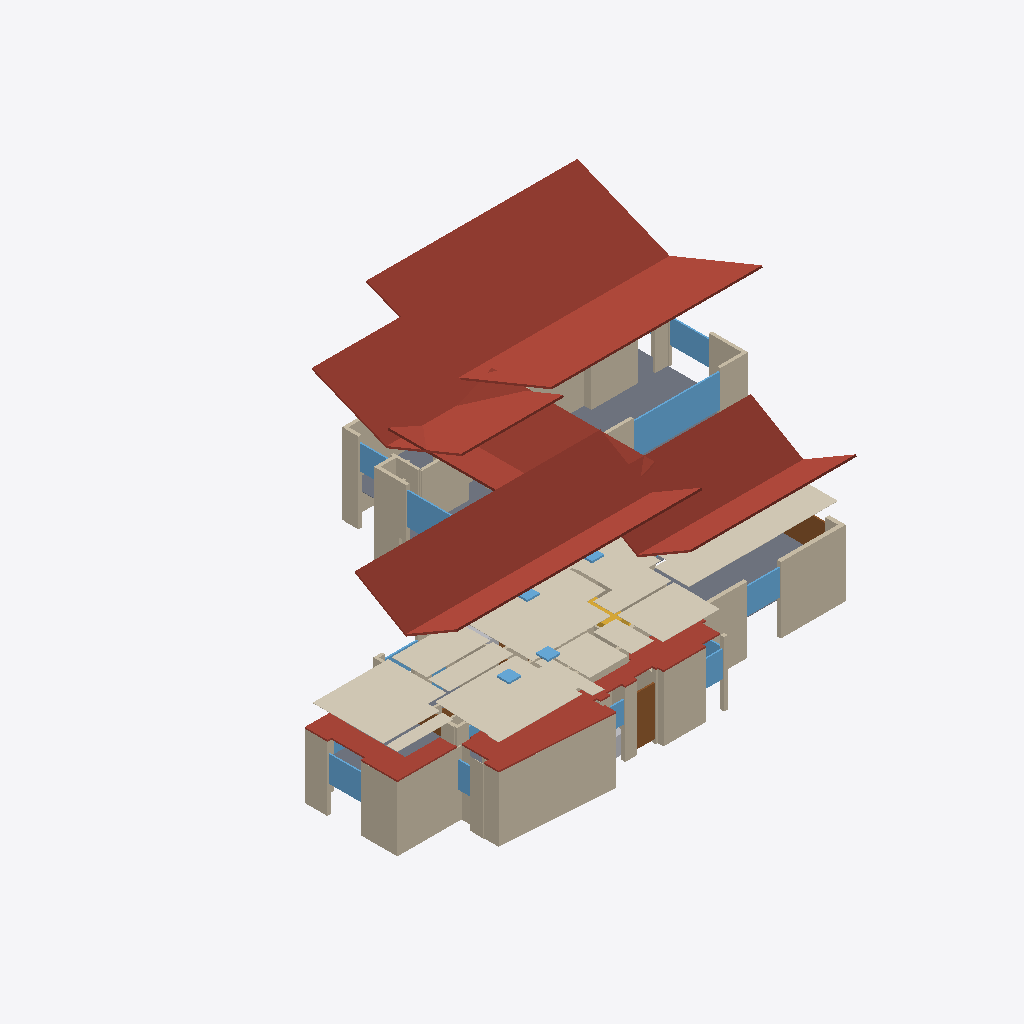
Isometric view of an IFC building model (IFC-SPF (STEP), schema IFC4, length unit foot), seen from the south-west, elements coloured by IFC class: 58 walls (beige), 18 windows (light blue), 10 roofs (red-brown), 10 coverings (cream), 6 slabs (grey), 4 doors (brown), 3 other elements (light grey), 1 stair (yellow).
Extent 26.9 m × 20.5 m × 8.6 m (x, y, z). Storeys (4): Lower level (ADU) at -1.39 m; Garage at -1.02 m; Main level at 0.00 m; Upper level at 1.70 m. Elements (294): 167 IfcWall, 33 IfcWindow, 22 IfcSlab, 21 IfcDoor, 12 IfcRoof, 10 IfcCovering, 9 IfcFurniture, 9 IfcSanitaryTerminal, 6 IfcElectricAppliance, 5 IfcStair.

HEADER;
FILE_DESCRIPTION(('ViewDefinition[DesignTransferView]'),'2;1');
FILE_NAME('/dev/null','2026-10-29T17:59:38-07:00',(''),(''),'IfcOpenShell 0.9.0.post1','IfcOpenShell 0.9.0.post1','Nobody');
FILE_SCHEMA(('IFC4'));
ENDSEC;
DATA;
#1=IFCPROJECT('3jlwIiosLFURThv3sgScVx',$,'118 Hillside Drive',$,$,$,$,(#13),#8);
#15=IFCSITE('0GZibE2sz43Po2q5w_Yi6X',$,'118 Hillside Drive, Woodside CA',$,$,$,$,$,$,$,$,$,$,$);
#16=IFCBUILDING('2q1VMzxszAN8wHBMuIs5on',$,'Garr Residence',$,$,$,$,$,$,$,$,$);
#19=IFCBUILDINGSTOREY('2IdH0_jyT9E93WwEtWCOpM',$,'Lower level (ADU)',$,$,#25,$,$,$,-4.56);
#26=IFCBUILDINGSTOREY('1skQ_dUfHAPhljRu7tZBKT',$,'Garage',$,$,#31,$,$,$,-3.34);
#32=IFCBUILDINGSTOREY('1MCD7$myH1fAtg_Wt4h4iH',$,'Main level',$,$,#37,$,$,$,0.0);
#38=IFCBUILDINGSTOREY('2ujSbJxVD9dujTSLTwUVUI',$,'Upper level',$,$,#43,$,$,$,5.57);
#7826=IFCROOF('14A234jpf6DB1BNFaN3x_h',$,'Original house (kitchen, family room, bedrooms)',$,$,$,$,'RF-MAIN',.GABLE_ROOF.);
#8070=IFCROOF('3gIywEUDD7ARtLQ3a1a2Ij',$,'Two-storey addition (7:12, glazed gables)',$,$,$,$,'RF-UPPER',.GABLE_ROOF.);
#8018=IFCROOF('3zVwWAENDCav8$IqajXG9A',$,'Garage (7:12, shake gable to the street)',$,$,$,$,'RF-GARAGE',.GABLE_ROOF.);
#7878=IFCROOF('2wMmuBaVz5A8mYWIbJLjaa',$,'Bedroom-wing gable facing the backyard',$,$,$,$,'RF-WING',.GABLE_ROOF.);
#7582=IFCCOVERING('1pLVQciM979A0h7OY9Euht',$,'L1-S06-C',$,$,#7587,#7627,'L1-S06-C',.CEILING.);
#2368=IFCWALL('3sJHHcuErEeecQpP0TH5y3',$,'L1-W101',$,$,#2373,#2413,'L1-W101',.STANDARD.);
#2440=IFCWALL('1Facc7iMfAJhAiJnRcmyao',$,'L1-W103',$,$,#2445,#2480,'L1-W103',.STANDARD.);
#7681=IFCCOVERING('056utC8Pj36RMVu4WvPGql',$,'L1-S09-C',$,$,#7686,#7717,'L1-S09-C',.CEILING.);
#7770=IFCCOVERING('3ZIx9G5qL7YwOfTtabTmZS',$,'L1-S12-C',$,$,#7775,#7801,'L1-S12-C',.CEILING.);
#643=IFCWALL('1OEiwLjfT8GuAQ4b8g9QXK',$,'L1-W26',$,$,#648,#661,'L1-W26',.STANDARD.);
#7548=IFCCOVERING('3cBNHd7ITE0OWzZj5B$ohx',$,'L1-S03-C',$,$,#7553,#7581,'L1-S03-C',.CEILING.);
#7930=IFCROOF('2RVCTDcG557Axaqk9lDBSO',$,'Entry + dining (4 1/2:12)',$,$,$,$,'RF-ENTRY',.GABLE_ROOF.);
#8132=IFCROOF('141$H8D$fD7fzruB1Efthr',$,'RF-L00',$,$,#8140,#8173,'RF-L00',.FLAT_ROOF.);
#7014=IFCSLAB('2cNRfgTz5FCgw2r$FpKnEv',$,'Floor oak',$,$,#7019,#7102,'L1-S01-F01',.FLOOR.);
#1632=IFCWALL('1a1lkXxnf4HwWXQ7$qM3Jw',$,'L1-W69',$,$,#1637,#1650,'L1-W69',.STANDARD.);
#4975=IFCWINDOW('1Gu0OvRYj59erhUi6QCITS',$,'PIC-2',$,$,#4980,#4993,'L1-O23',5.4,14.25,$,$,$);
#7974=IFCROOF('26edoqpGP0jwQ9N78hpWTM',$,'Dining vault carried under the wing (valleys)',$,$,$,$,'RF-ENTRY-VAULT',.GABLE_ROOF.);
#7628=IFCCOVERING('3cP1oVu357hxjf_g5SO7Ww',$,'L1-S07-C',$,$,#7633,#7655,'L1-S07-C',.CEILING.);
#8174=IFCROOF('0y4hkMHqf43P1xY0A07NkI',$,'RF-L01',$,$,#8182,#8219,'RF-L01',.SHED_ROOF.);
#7122=IFCSLAB('1uZ19xPlHCoBmMj9yBcbFh',$,'Floor concrete',$,$,#7128,#7147,'L1-S03-F03',.FLOOR.);
#8220=IFCROOF('1iyBlkAPfBNAqVbLdRVBLF',$,'RF-L02',$,$,#8228,#8245,'RF-L02',.SHED_ROOF.);
#7745=IFCCOVERING('0Grd16Uyn2ZO7tRYJQLL55',$,'L1-S11-C',$,$,#7750,#7769,'L1-S11-C',.CEILING.);
#1793=IFCWALL('0ExFkaSg5AhQGL80l5jxW8',$,'L1-W76',$,$,#1798,#1811,'L1-W76',.STANDARD.);
#482=IFCWALL('3tSGIWg6X0aA$FZWjMLk6P',$,'L1-W19',$,$,#487,#500,'L1-W19',.STANDARD.);
#1494=IFCWALL('1DbFVSnc9CeP10yat8MF0B',$,'L1-W63',$,$,#1499,#1512,'L1-W63',.STANDARD.);
#1287=IFCWALL('3Zw_4wdVv7g9DF8dCgVR4e',$,'L1-W54',$,$,#1292,#1305,'L1-W54',.STANDARD.);
#7523=IFCCOVERING('0iqQBnOgvF9BEhRc0CRYsm',$,'L1-S00-C',$,$,#7528,#7547,'L1-S00-C',.CEILING.);
#7718=IFCCOVERING('30s_VMFC5DWRk1U7lonpKj',$,'L1-S10-C',$,$,#7723,#7744,'L1-S10-C',.CEILING.);
#2715=IFCWALL('2SjYtmPhT8JRO5AeBpTqur',$,'L1-W114',$,$,#2720,#2733,'L1-W114',.STANDARD.);
#919=IFCWALL('0iR695M_n41fSA0kmK$TDc',$,'L1-W38',$,$,#924,#937,'L1-W38',.STANDARD.);
#44=IFCWALL('0auhkhwK18j83q2osYOKxU',$,'L1-W00',$,$,#50,#63,'L1-W00',.STANDARD.);
#5022=IFCWINDOW('3cPxo5F9D8eg2HTAszDBA$',$,'DH',$,$,#5027,#5040,'L1-O24',4.0,6.5,$,$,$);
#2322=IFCWALL('31BqRCPj54COMWtcfssaKi',$,'L1-W99',$,$,#2327,#2340,'L1-W99',.STANDARD.);
#5398=IFCWINDOW('2tN2rRHo9AlA7ALPfEMZNU',$,'DH-4',$,$,#5403,#5416,'L1-O32',5.2,11.916,$,$,$);
#827=IFCWALL('13ehjOf252ceM4nHNT0bE6',$,'L1-W34',$,$,#832,#845,'L1-W34',.STANDARD.);
#2418=IFCWALL('1OyAFNyu105RYFt_FmPWSw',$,'L1-W102',$,$,#2423,#2435,'L1-W102',.STANDARD.);
#3979=IFCDOOR('1Za2cj2Mf7KuWKYLhgiXum',$,'D-B 007A',$,$,#3984,#3997,'L1-O01',8.0,3.083,$,$,$);
#4123=IFCWINDOW('0ED2nqoYH4t8HkdPo8EKkc',$,'CS-B G01A',$,$,#4128,#4141,'L1-O04',4.25,5.5,$,$,$);
#7656=IFCCOVERING('18DqCAau9FHPBp6BvYWoJs',$,'L1-S08-C',$,$,#7661,#7680,'L1-S08-C',.CEILING.);
#4429=IFCWINDOW('3vpBh6A49DHfm2tE33OcZ6',$,'CS-B 004A',$,$,#4434,#4447,'L1-O11',4.25,5.55,$,$,$);
#275=IFCWALL('0x8Yev2ynADxb1NkGxMnHG',$,'L1-W10',$,$,#280,#293,'L1-W10',.STANDARD.);
#68=IFCWALL('2XQbEPHwn8TAwWvmZnxhgj',$,'L1-W01',$,$,#73,#86,'L1-W01',.STANDARD.);
#7802=IFCCOVERING('3pbZa_tcX8GRk8fH34c2I3',$,'L1-S13-C',$,$,#7807,#7825,'L1-S13-C',.CEILING.);
#8296=IFCROOF('2TgHCjjDPA4AkVCT15qcXX',$,'RF-L05',$,$,#8304,#8319,'RF-L05',.SHED_ROOF.);
#4075=IFCDOOR('2N9GImG7fD8RNo$3wyL0$B',$,'D-E G01A',$,$,#4080,#4093,'L1-O03',8.0,10.127,$,$,$);
#114=IFCWALL('0IJKZHsJ1CHPyGm5H_K20z',$,'L1-W03',$,$,#119,#132,'L1-W03',.STANDARD.);
#7167=IFCSLAB('3Xhz999PrB6P1PFZC_3gUX',$,'Floor oak',$,$,#7172,#7195,'L1-S05-F05',.FLOOR.);
#5163=IFCWINDOW('18bnRkJ7n3UhVGBDSYsSPU',$,'DH',$,$,#5168,#5181,'L1-O27',4.0,5.25,$,$,$);
#5493=IFCWINDOW('2sc8crmk179gew3EkX8uET',$,'CS-A 008A',$,$,#5498,#5511,'L1-O34',4.25,3.0,$,$,$);
#689=IFCWALL('2oRz3G6ePA_w9cogf_xbLz',$,'L1-W28',$,$,#694,#707,'L1-W28',.STANDARD.);
#1816=IFCWALL('1vODuGtNL2v9QKrn58yEfK',$,'L1-W77',$,$,#1821,#1834,'L1-W77',.STANDARD.);
#1080=IFCWALL('1Eek_ISqvERRAHv6I_UgjL',$,'L1-W45',$,$,#1085,#1098,'L1-W45',.STANDARD.);
#8601=IFCSLAB('1p7j1iijXAYeK$29u2YtOa',$,'Primary balcony',$,$,#8606,#8619,'DK-BALC',.LANDING.);
#5445=IFCWINDOW('3QBUZOzo590Qz5gbjii1EB',$,'CS-C 005',$,$,#5450,#5463,'L1-O33',4.25,4.5,$,$,$);
#1540=IFCWALL('2Q2hkyqtzF5AttHsVyQdEv',$,'L1-W65',$,$,#1545,#1558,'L1-W65',.STANDARD.);
#2738=IFCWALL('3hOlC7oLvENQPkp8VfQWFf',$,'L1-W115',$,$,#2743,#2756,'L1-W115',.STANDARD.);
#2946=IFCWALL('1SlrnHDXnBmg9FT9C9sgbf',$,'L2-W08',$,$,#2951,#2964,'L2-W08',.STANDARD.);
#1310=IFCWALL('0YWTkFQxX41vUgyN6blwvZ',$,'L1-W55',$,$,#1315,#1328,'L1-W55',.STANDARD.);
#7339=IFCSLAB('3xBt4lZaL4pBtbXP9aTtNL',$,'Floor oak',$,$,#7344,#7359,'L1-S12-F12',.FLOOR.);
#3866=IFCWALL('3uuJIrYQvB2R09SoW9RsRp',$,'L2-W48',$,$,#3871,#3884,'L2-W48',.STANDARD.);
#1563=IFCWALL('1814NpmJzEmByiHENAIr$y',$,'L1-W66',$,$,#1568,#1581,'L1-W66',.STANDARD.);
#8434=IFCSTAIR('1GpfX6xbn1auKNBQHZ_1pv',$,'Landing to upper level',$,$,#8439,#8452,'ST-UP',.STRAIGHT_RUN_STAIR.);
#3843=IFCWALL('2AiKDTKU518gmABEDCJmhP',$,'L2-W47',$,$,#3848,#3861,'L2-W47',.STANDARD.);
#3931=IFCWINDOW('2d4McJbiH54eeoZUSwYsGK',$,'CS-A 006',$,$,#3936,#3949,'L1-O00',3.5,2.5,$,$,$);
#1609=IFCWALL('3oyw_BMlj70xdBmBj11GQ9',$,'L1-W68',$,$,#1614,#1627,'L1-W68',.STANDARD.);
#8396=IFCWINDOW('21dY63Zmf8fvmxZln5$Ctg',$,'ADU bed 2',$,$,#8401,#8414,'SK-R05',$,$,.SKYLIGHT.,$,$);
#8415=IFCWINDOW('0IujEqUIj7TOEuk67Y$ovk',$,'ADU bed 2',$,$,#8420,#8433,'SK-R06',$,$,.SKYLIGHT.,$,$);
#344=IFCWALL('3WRTEWum99Ugz9Wja6kEV2',$,'L1-W13',$,$,#349,#362,'L1-W13',.STANDARD.);
#3567=IFCWALL('0KLWOxKkXAeAoGj0pmyWDa',$,'L2-W35',$,$,#3572,#3585,'L2-W35',.STANDARD.);
#1448=IFCWALL('3dMOqsu351iPNG3$U3RlzW',$,'L1-W61',$,$,#1453,#1466,'L1-W61',.STANDARD.);
#5973=IFCWINDOW('3p8xQYXuD8gRyzjiu84Ha$',$,'CS-B 202A',$,$,#5978,#5991,'L2-O06',3.75,5.5,$,$,$);
#5541=IFCWINDOW('24pu1p7cfA$vHj1mus9Szt',$,'CS-A 008B',$,$,#5546,#5559,'L1-O35',4.25,3.0,$,$,$);
#7381=IFCSLAB('0OoDsHKwnBNQnf1HMBoEti',$,'Floor oak',$,$,#7386,#7416,'L2-S00-F14',.FLOOR.);
#666=IFCWALL('3XzfITjIH1CRbFyZyE4ZCi',$,'L1-W27',$,$,#671,#684,'L1-W27',.STANDARD.);
#8339=IFCWINDOW('06S0WJUVf4ARYkLuwxFTVY',$,'Primary bath',$,$,#8344,#8357,'SK-R02',$,$,.SKYLIGHT.,$,$);
#1126=IFCWALL('067KQ50ZH9LA3$CQTJq$4l',$,'L1-W47',$,$,#1131,#1144,'L1-W47',.STANDARD.);
#1586=IFCWALL('29gc16yqX87wzCm6vdJz1v',$,'L1-W67',$,$,#1591,#1604,'L1-W67',.STANDARD.);
#8802=IFCELECTRICAPPLIANCE('2DAyttdJr8JAr1RNOs4CL$',$,'dryerFront',$,$,#8807,#8820,'FX-dryerFront-08',.TUMBLEDRYER.);
#2992=IFCWALL('0zcjVxeUj8hPlFroeFsx6q',$,'L2-W10',$,$,#2997,#3010,'L2-W10',.STANDARD.);
#8377=IFCWINDOW('2Hxuwdx11E0fkE0yWwPggm',$,'Stair landing',$,$,#8382,#8395,'SK-R04',$,$,.SKYLIGHT.,$,$);
#137=IFCWALL('2rFF2HjtvFLPfchFLPrkQS',$,'L1-W04',$,$,#142,#155,'L1-W04',.STANDARD.);
#2345=IFCWALL('11Fj8Xxq98kxOGL6uDJ$Yi',$,'L1-W100',$,$,#2350,#2363,'L1-W100',.STANDARD.);
#3475=IFCWALL('0edegvm6T2huNojo43_7Ua',$,'L2-W31',$,$,#3480,#3493,'L2-W31',.STANDARD.);
#5781=IFCDOOR('2O$1LnnO12bPHXky3Zo6Eq',$,'D-C 202A',$,$,#5786,#5799,'L2-O02',8.0,9.75,$,$,$);
#3107=IFCWALL('0337jAAPz8sPaFfFGQVTM5',$,'L2-W15',$,$,#3112,#3125,'L2-W15',.STANDARD.);
#5685=IFCWINDOW('38QB1zGSj3zPuzKBM3QBAr',$,'CS-A 202B',$,$,#5690,#5703,'L2-O00',3.25,2.597,$,$,$);
#2600=IFCWALL('03cOHdqLf4_wX3OfIWbCY4',$,'L1-W109',$,$,#2605,#2618,'L1-W109',.STANDARD.);
#9049=IFCFURNITURE('1jjxHFynn22uBzXGnFXoij',$,'mirror',$,$,#9054,#9067,'FX-mirror-21',$);
#2577=IFCWALL('3j3Babi2L9d8$0qHbiWxcU',$,'L1-W108',$,$,#2582,#2595,'L1-W108',.STANDARD.);
#3659=IFCWALL('3N$KIOrWnAdALzYzWl__hG',$,'L2-W39',$,$,#3664,#3677,'L2-W39',.STANDARD.);
#3820=IFCWALL('1rTDnz3rXF5ACaZBb9ClMU',$,'L2-W46',$,$,#3825,#3838,'L2-W46',.STANDARD.);
#1402=IFCWALL('2TvJO$2Xf6pBMNoAkghuLv',$,'L1-W59',$,$,#1407,#1420,'L1-W59',.STANDARD.);
#2485=IFCWALL('3vPHmsm8v4Ehwjl$mq3iiG',$,'L1-W104',$,$,#2490,#2503,'L1-W104',.STANDARD.);
#4717=IFCWINDOW('0_jNTx_RL5OgvBTnuzBKhq',$,'CS-B 004B',$,$,#4722,#4735,'L1-O17',4.25,5.5,$,$,$);
#3705=IFCWALL('1CY6Zaxf524fgQQl8SaC0g',$,'L2-W41',$,$,#3710,#3723,'L2-W41',.STANDARD.);
#3176=IFCWALL('2V$F9SEx93p8NFkkN5wLxS',$,'L2-W18',$,$,#3181,#3194,'L2-W18',.STANDARD.);
#4525=IFCWINDOW('2J9GjtyMTDoex3tOo2JjEq',$,'CS-A 003B',$,$,#4530,#4543,'L1-O13',3.5,2.5,$,$,$);
#3636=IFCWALL('0qoJJKaXbBo8rnMAtI8Shz',$,'L2-W38',$,$,#3641,#3654,'L2-W38',.STANDARD.);
#4573=IFCDOOR('3ZIrssdP17luQxdyE5kMxY',$,'D-IA 003',$,$,#4578,#4591,'L1-O14',8.0,2.753,$,$,$);
#2692=IFCWALL('0bK1_NnJL0fBW4vDMip1kd',$,'L1-W113',$,$,#2697,#2710,'L1-W113',.STANDARD.);
#2854=IFCWALL('0hYkj4SfP2DQCit2akhkis',$,'L2-W04',$,$,#2859,#2872,'L2-W04',.STANDARD.);
#160=IFCWALL('3w8xmf_Cz6$wXuOXaIc94G',$,'L1-W05',$,$,#165,#178,'L1-W05',.STANDARD.);
#9030=IFCSANITARYTERMINAL('3FMaPONlfEYAb3Ebsp3gQS',$,'vanity',$,$,#9035,#9048,'FX-vanity-20',.WASHHANDBASIN.);
#1241=IFCWALL('37iGJXbAv2QwpVdNAG2A89',$,'L1-W52',$,$,#1246,#1259,'L1-W52',.STANDARD.);
#459=IFCWALL('1ZmVjYcqLAm8FrAw0E4A8a',$,'L1-W18',$,$,#464,#477,'L1-W18',.STANDARD.);
#3797=IFCWALL('3lwqrvoVTCfhkTs3tUZREf',$,'L2-W45',$,$,#3802,#3815,'L2-W45',.STANDARD.);
#505=IFCWALL('3GH5z8ZpXCZgSe0ACqKLbH',$,'L1-W20',$,$,#510,#523,'L1-W20',.STANDARD.);
#3268=IFCWALL('0D2i8_glzAnApqYR4V3ZBW',$,'L2-W22',$,$,#3273,#3286,'L2-W22',.STANDARD.);
#2923=IFCWALL('2UmVdk7l9FLuv9ZQ_s6wNW',$,'L2-W07',$,$,#2928,#2941,'L2-W07',.STANDARD.);
#1379=IFCWALL('0188KUFc57eO4n9xWvfow_',$,'L1-W58',$,$,#1384,#1397,'L1-W58',.STANDARD.);
ENDSEC;
